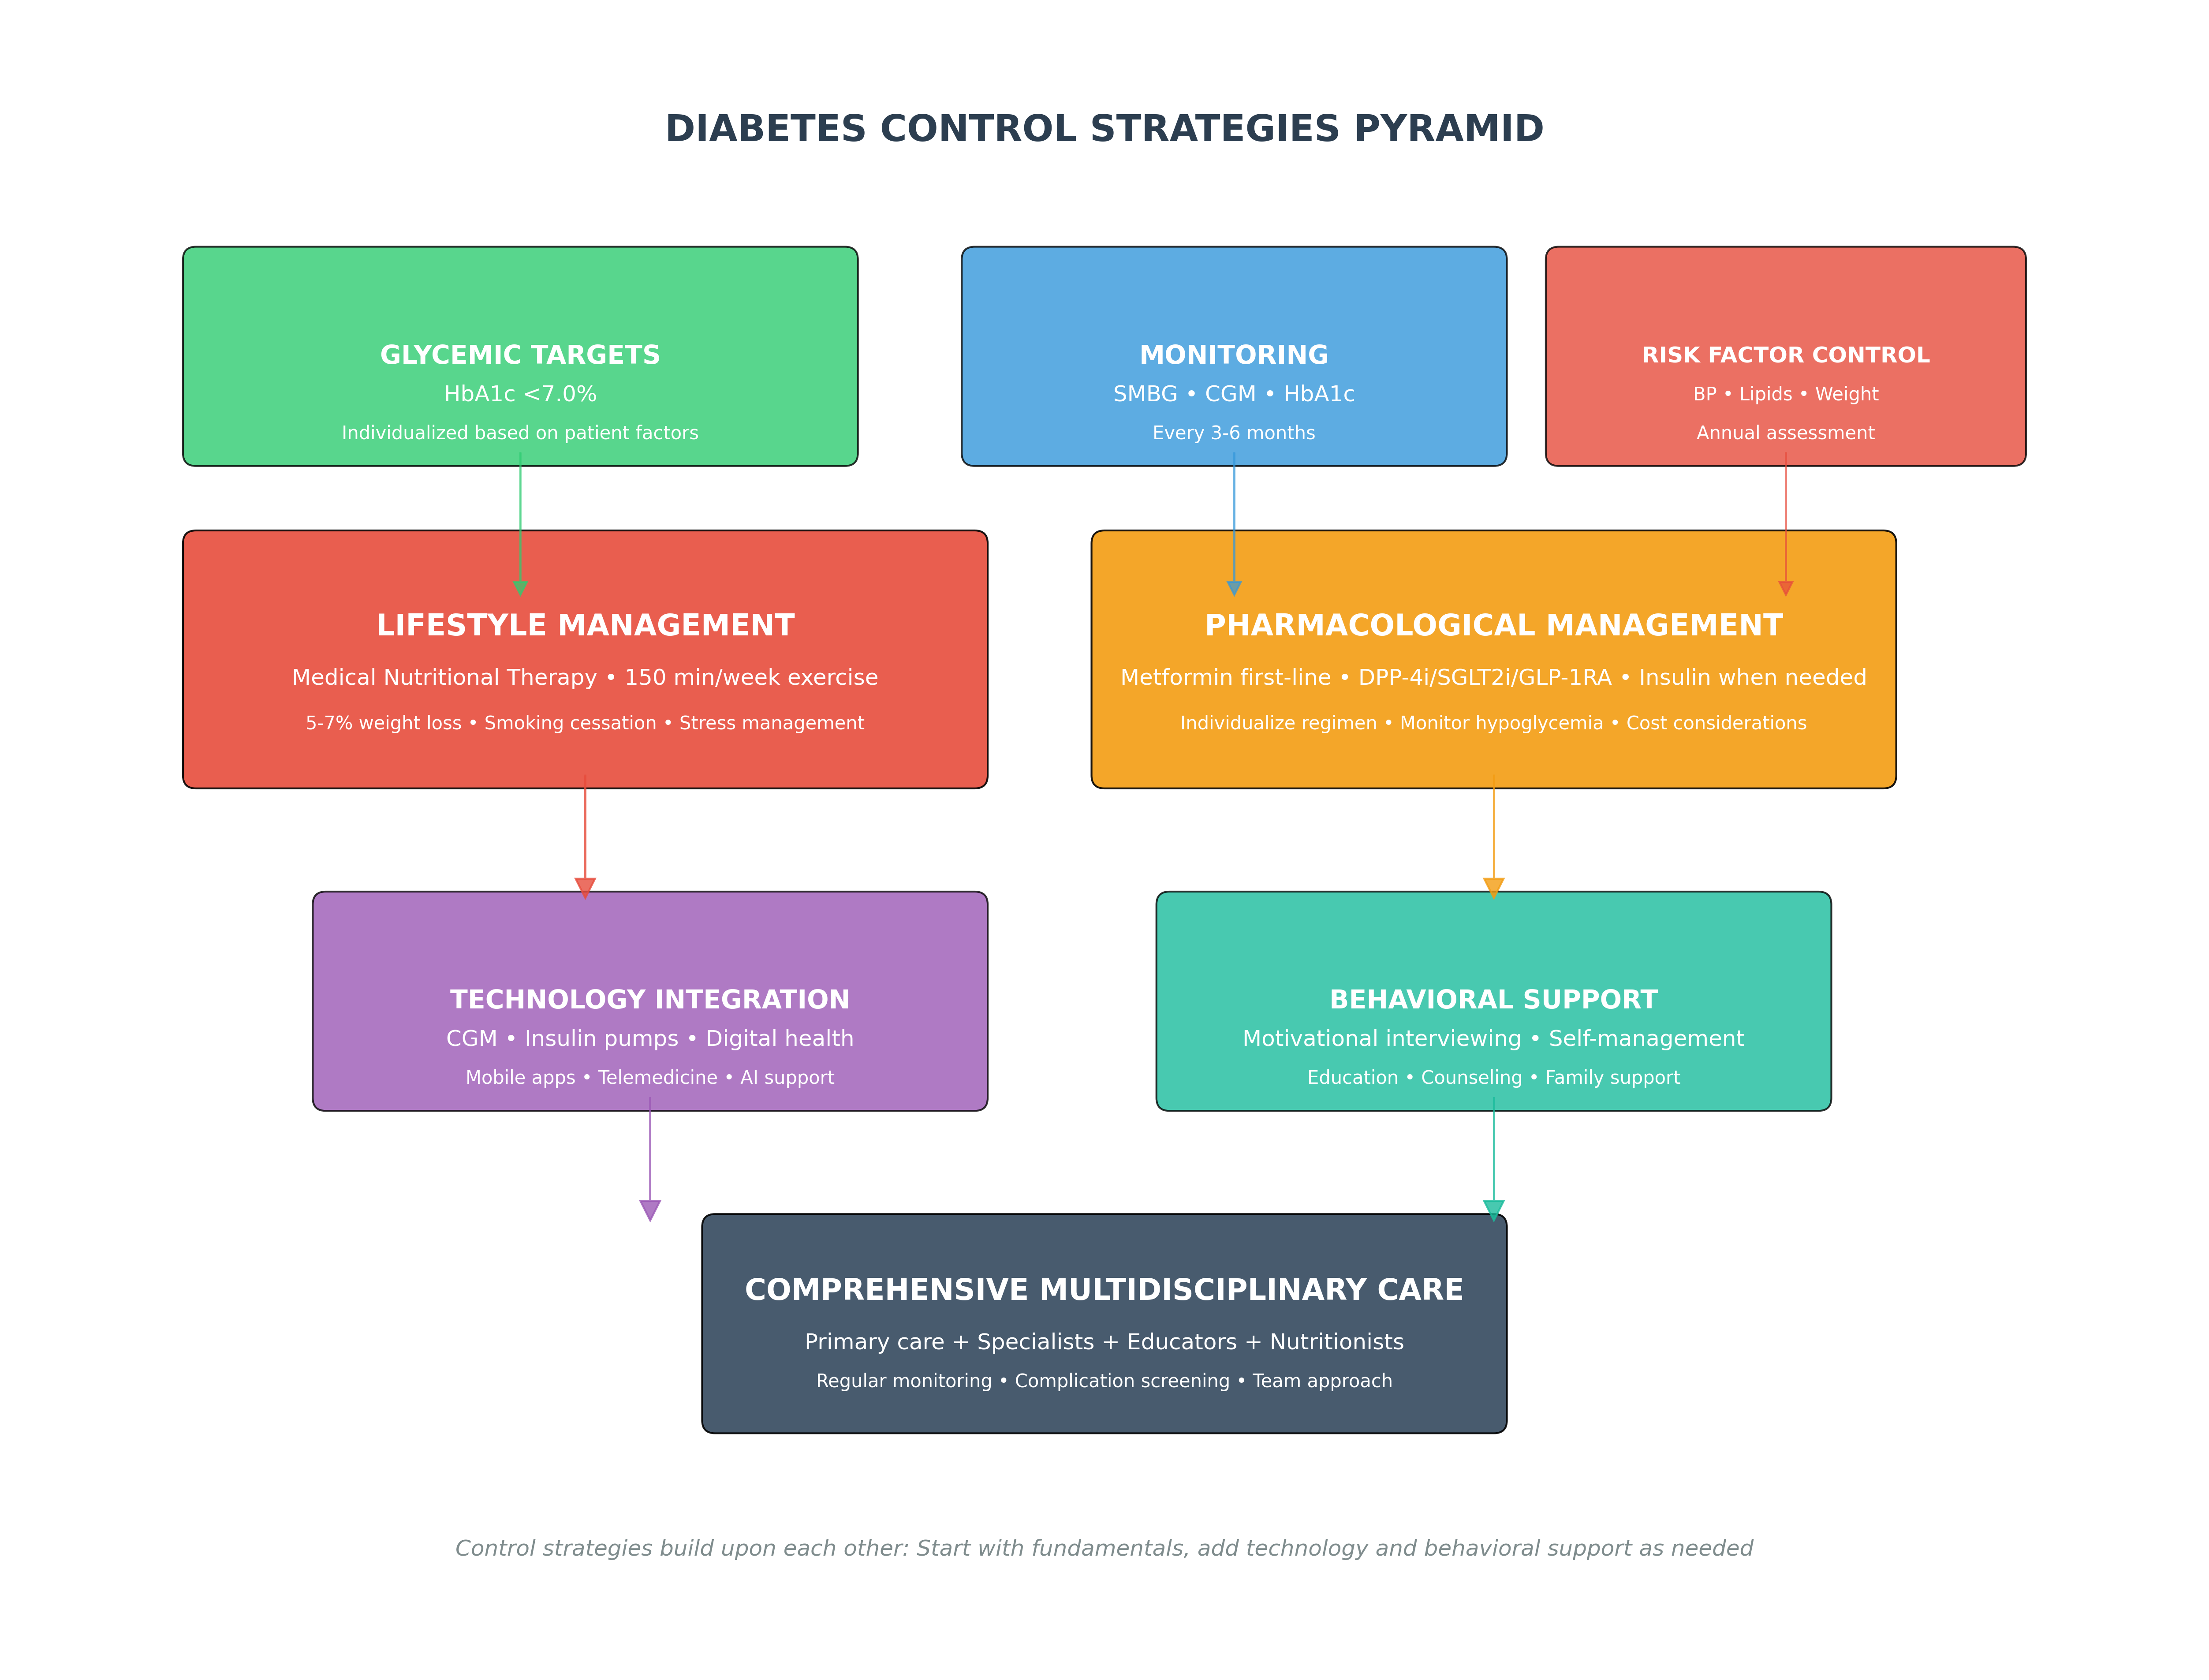

This figure's Python source:
import matplotlib.pyplot as plt
import numpy as np
from matplotlib.patches import FancyBboxPatch, Rectangle

# Create figure and axis
fig, ax = plt.subplots(figsize=(16, 12))
ax.set_xlim(0, 16)
ax.set_ylim(0, 12)
ax.axis('off')

# Colors for different categories
colors = {
    'monitoring': '#3498db',
    'targets': '#2ecc71',
    'lifestyle': '#e74c3c',
    'medication': '#f39c12',
    'technology': '#9b59b6',
    'behavioral': '#1abc9c'
}

# Title
ax.text(8, 11.5, 'DIABETES CONTROL STRATEGIES PYRAMID', ha='center', va='center',
        fontsize=20, fontweight='bold', color='#2c3e50')

# Glycemic Control Targets
targets_box = FancyBboxPatch((1, 9), 5, 1.5, boxstyle="round,pad=0.1",
                           facecolor=colors['targets'], alpha=0.8)
ax.add_patch(targets_box)
ax.text(3.5, 9.75, 'GLYCEMIC TARGETS', ha='center', va='center', fontsize=14, fontweight='bold', color='white')
ax.text(3.5, 9.45, 'HbA1c <7.0%', ha='center', va='center', fontsize=12, color='white')
ax.text(3.5, 9.15, 'Individualized based on patient factors', ha='center', va='center', fontsize=10, color='white')

# Monitoring Strategies
monitoring_box = FancyBboxPatch((7, 9), 4, 1.5, boxstyle="round,pad=0.1",
                              facecolor=colors['monitoring'], alpha=0.8)
ax.add_patch(monitoring_box)
ax.text(9, 9.75, 'MONITORING', ha='center', va='center', fontsize=14, fontweight='bold', color='white')
ax.text(9, 9.45, 'SMBG • CGM • HbA1c', ha='center', va='center', fontsize=12, color='white')
ax.text(9, 9.15, 'Every 3-6 months', ha='center', va='center', fontsize=10, color='white')

# Risk Factor Control
risk_control_box = FancyBboxPatch((11.5, 9), 3.5, 1.5, boxstyle="round,pad=0.1",
                                facecolor=colors['lifestyle'], alpha=0.8)
ax.add_patch(risk_control_box)
ax.text(13.25, 9.75, 'RISK FACTOR CONTROL', ha='center', va='center', fontsize=12, fontweight='bold', color='white')
ax.text(13.25, 9.45, 'BP • Lipids • Weight', ha='center', va='center', fontsize=10, color='white')
ax.text(13.25, 9.15, 'Annual assessment', ha='center', va='center', fontsize=10, color='white')

# Lifestyle Management
lifestyle_box = FancyBboxPatch((1, 6.5), 6, 1.8, boxstyle="round,pad=0.1",
                              facecolor=colors['lifestyle'], alpha=0.9)
ax.add_patch(lifestyle_box)
ax.text(4, 7.65, 'LIFESTYLE MANAGEMENT', ha='center', va='center', fontsize=16, fontweight='bold', color='white')
ax.text(4, 7.25, 'Medical Nutritional Therapy • 150 min/week exercise', ha='center', va='center', fontsize=12, color='white')
ax.text(4, 6.9, '5-7% weight loss • Smoking cessation • Stress management', ha='center', va='center', fontsize=10, color='white')

# Pharmacological Management
medication_box = FancyBboxPatch((8, 6.5), 6, 1.8, boxstyle="round,pad=0.1",
                               facecolor=colors['medication'], alpha=0.9)
ax.add_patch(medication_box)
ax.text(11, 7.65, 'PHARMACOLOGICAL MANAGEMENT', ha='center', va='center', fontsize=16, fontweight='bold', color='white')
ax.text(11, 7.25, 'Metformin first-line • DPP-4i/SGLT2i/GLP-1RA • Insulin when needed', ha='center', va='center', fontsize=12, color='white')
ax.text(11, 6.9, 'Individualize regimen • Monitor hypoglycemia • Cost considerations', ha='center', va='center', fontsize=10, color='white')

# Technology Integration
tech_box = FancyBboxPatch((2, 4), 5, 1.5, boxstyle="round,pad=0.1",
                         facecolor=colors['technology'], alpha=0.8)
ax.add_patch(tech_box)
ax.text(4.5, 4.75, 'TECHNOLOGY INTEGRATION', ha='center', va='center', fontsize=14, fontweight='bold', color='white')
ax.text(4.5, 4.45, 'CGM • Insulin pumps • Digital health', ha='center', va='center', fontsize=12, color='white')
ax.text(4.5, 4.15, 'Mobile apps • Telemedicine • AI support', ha='center', va='center', fontsize=10, color='white')

# Behavioral Support
behavioral_box = FancyBboxPatch((8.5, 4), 5, 1.5, boxstyle="round,pad=0.1",
                              facecolor=colors['behavioral'], alpha=0.8)
ax.add_patch(behavioral_box)
ax.text(11, 4.75, 'BEHAVIORAL SUPPORT', ha='center', va='center', fontsize=14, fontweight='bold', color='white')
ax.text(11, 4.45, 'Motivational interviewing • Self-management', ha='center', va='center', fontsize=12, color='white')
ax.text(11, 4.15, 'Education • Counseling • Family support', ha='center', va='center', fontsize=10, color='white')

# Comprehensive Care Foundation
foundation_box = FancyBboxPatch((5, 1.5), 6, 1.5, boxstyle="round,pad=0.1",
                               facecolor='#34495e', alpha=0.9)
ax.add_patch(foundation_box)
ax.text(8, 2.5, 'COMPREHENSIVE MULTIDISCIPLINARY CARE', ha='center', va='center', fontsize=16, fontweight='bold', color='white')
ax.text(8, 2.1, 'Primary care + Specialists + Educators + Nutritionists', ha='center', va='center', fontsize=12, color='white')
ax.text(8, 1.8, 'Regular monitoring • Complication screening • Team approach', ha='center', va='center', fontsize=10, color='white')

# Connecting arrows showing hierarchy
plt.arrow(3.5, 9, 0, -1, head_width=0.1, head_length=0.1, fc=colors['targets'], ec=colors['targets'], alpha=0.7)
plt.arrow(9, 9, 0, -1, head_width=0.1, head_length=0.1, fc=colors['monitoring'], ec=colors['monitoring'], alpha=0.7)
plt.arrow(13.25, 9, 0, -1, head_width=0.1, head_length=0.1, fc=colors['lifestyle'], ec=colors['lifestyle'], alpha=0.7)

plt.arrow(4, 6.5, 0, -0.8, head_width=0.15, head_length=0.15, fc=colors['lifestyle'], ec=colors['lifestyle'], alpha=0.8)
plt.arrow(11, 6.5, 0, -0.8, head_width=0.15, head_length=0.15, fc=colors['medication'], ec=colors['medication'], alpha=0.8)

plt.arrow(4.5, 4, 0, -0.8, head_width=0.15, head_length=0.15, fc=colors['technology'], ec=colors['technology'], alpha=0.8)
plt.arrow(11, 4, 0, -0.8, head_width=0.15, head_length=0.15, fc=colors['behavioral'], ec=colors['behavioral'], alpha=0.8)

# Bottom text
ax.text(8, 0.5, 'Control strategies build upon each other: Start with fundamentals, add technology and behavioral support as needed', ha='center', va='center', fontsize=12, color='#7f8c8d', style='italic')

plt.tight_layout()
plt.savefig('TLM_Diabetes_Mellitus/visualizations/control_strategies_diagram.png', dpi=300, bbox_inches='tight', pad_inches=0.5)
plt.close()

print("Control strategies diagram saved as control_strategies_diagram.png")
